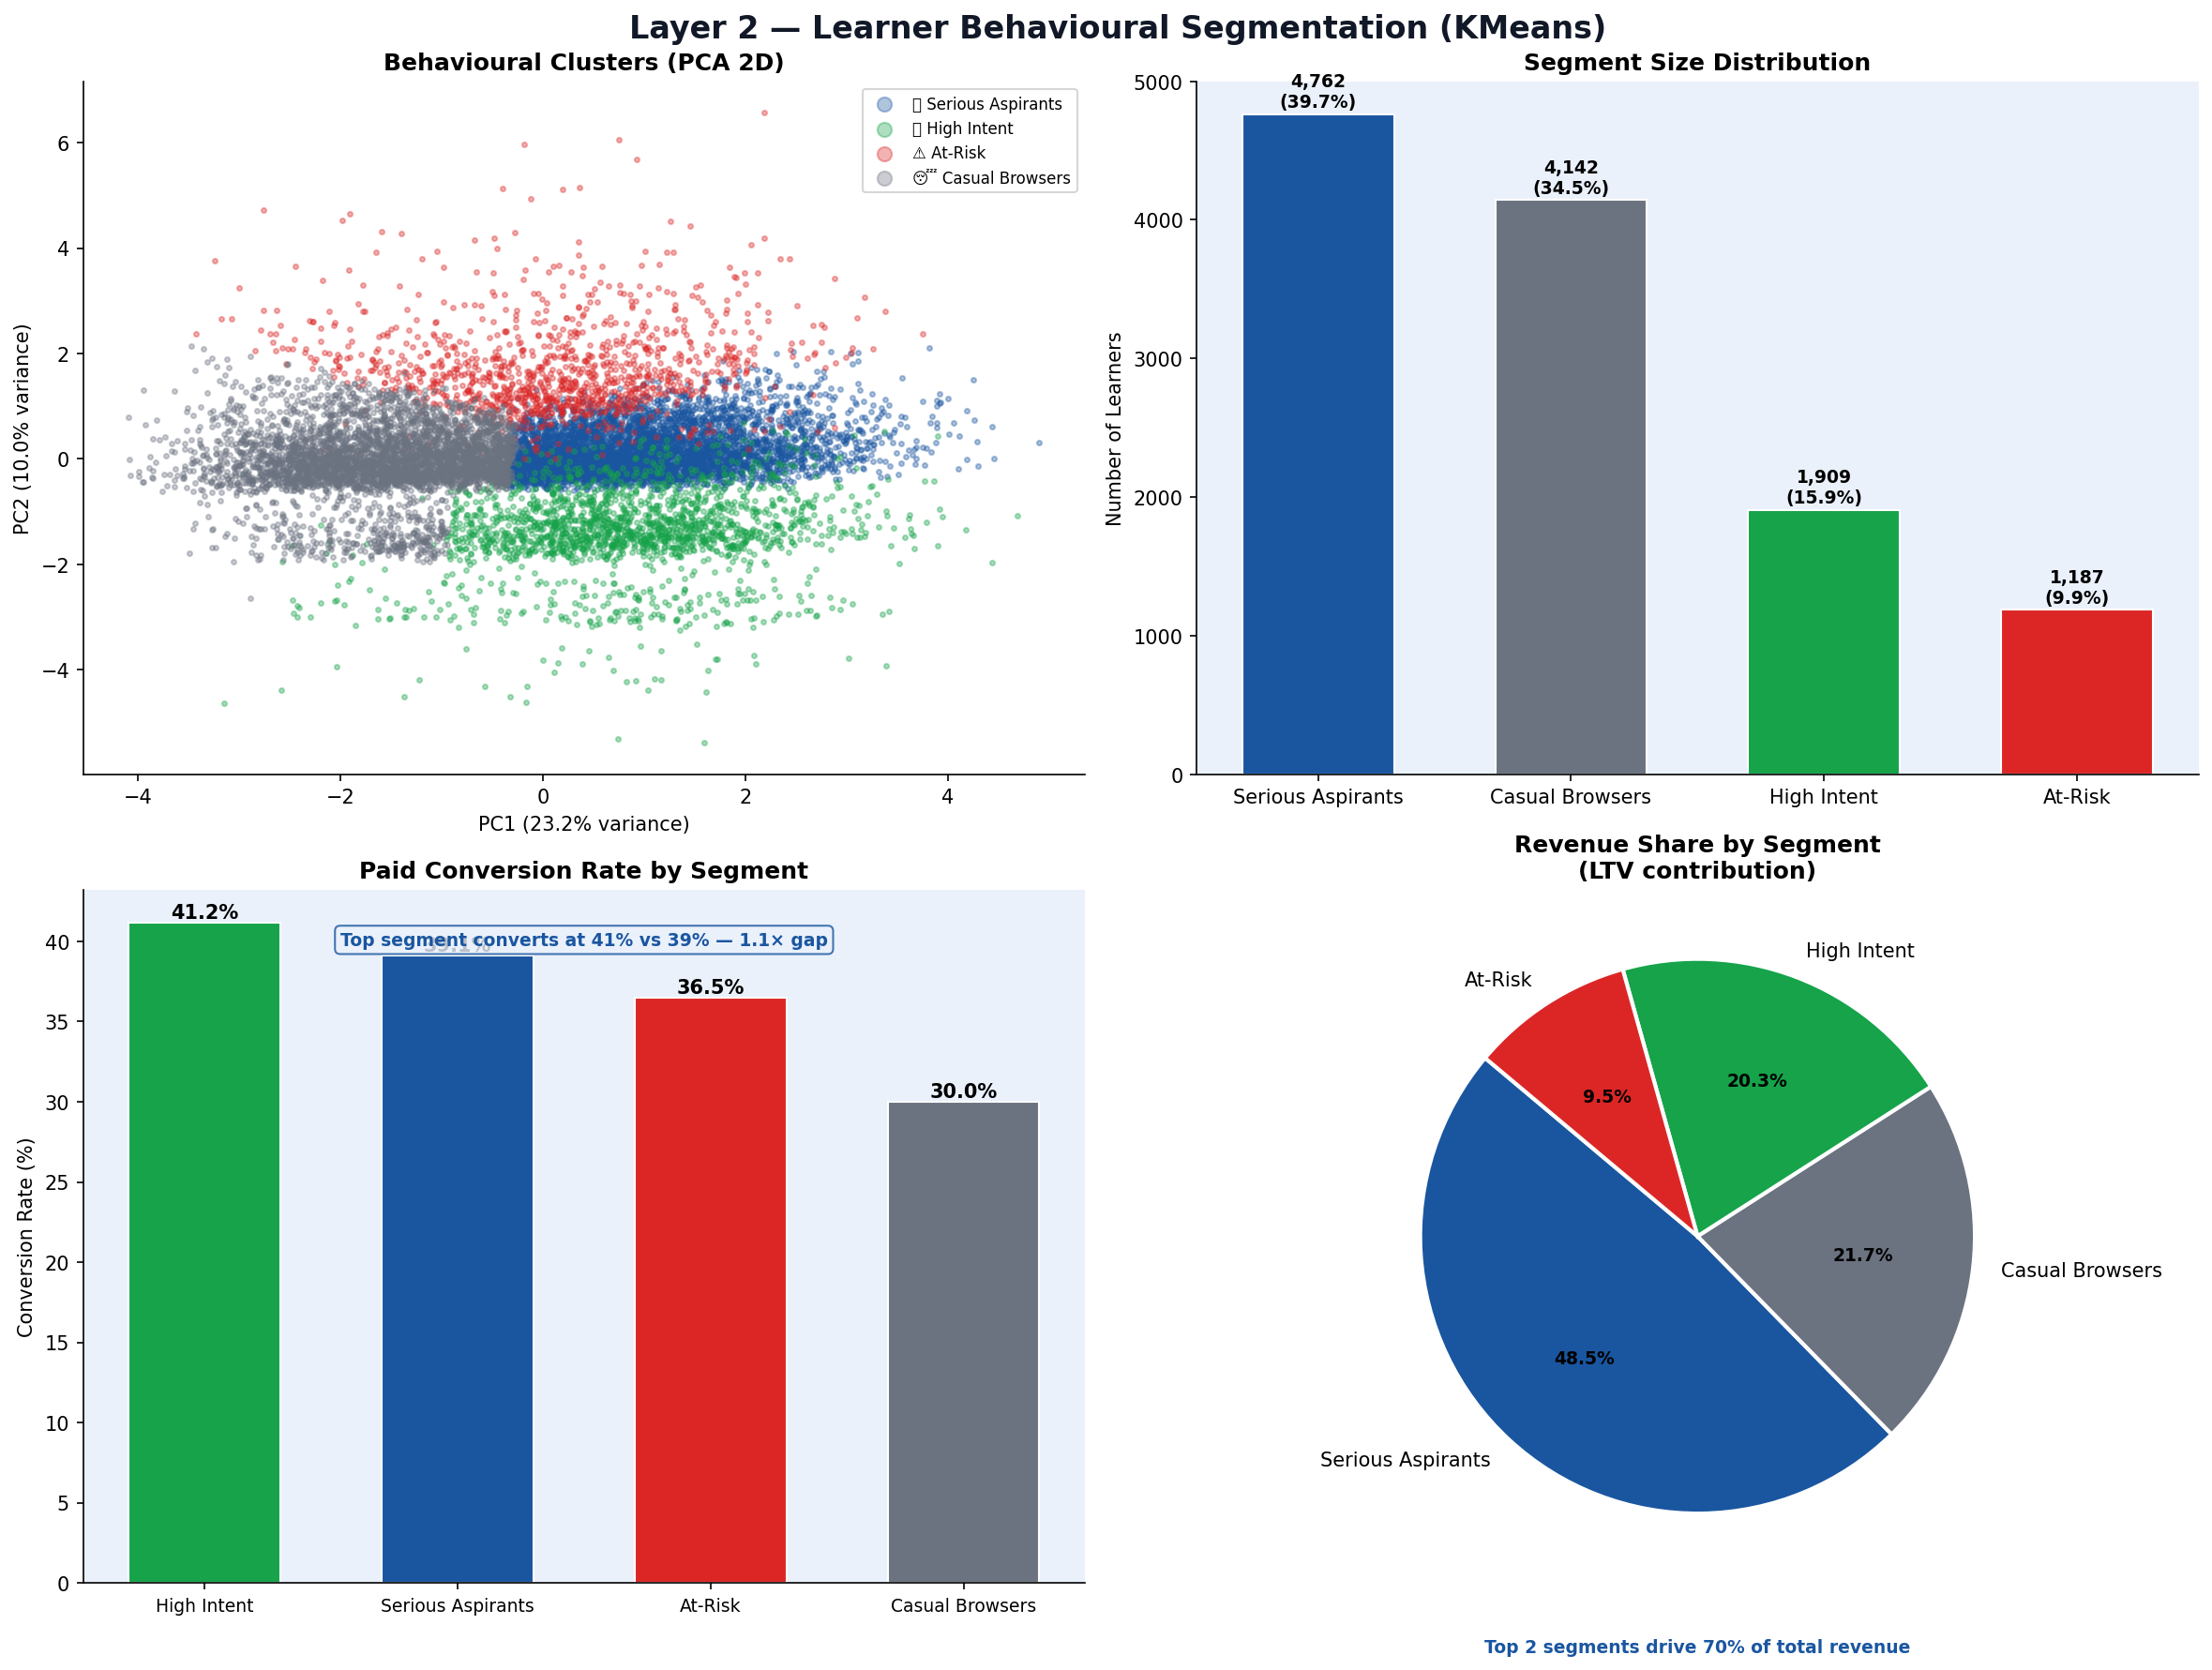

Generate this figure with Python:
"""
Layer 2 — Learner Behavioural Segmentation (KMeans)
Segments: Serious Aspirants / High Intent / At-Risk / Casual Browsers
"""

import pandas as pd
import numpy as np
import matplotlib.pyplot as plt
import matplotlib.patches as mpatches
from sklearn.preprocessing import StandardScaler
from sklearn.cluster import KMeans
from sklearn.decomposition import PCA
import warnings
warnings.filterwarnings("ignore")

BRAND   = "#1A56A0"
ACCENT  = "#F97316"
GREEN   = "#16A34A"
RED     = "#DC2626"
PURPLE  = "#7C3AED"
GREY    = "#6B7280"
LIGHT   = "#EAF1FB"
DARK    = "#111827"

plt.rcParams.update({"font.family":"DejaVu Sans","axes.spines.top":False,
                     "axes.spines.right":False,"figure.facecolor":"white","axes.facecolor":"white"})

df = pd.read_csv("/home/claude/growth_engine/data/learner_data.csv")

# ── FEATURES FOR CLUSTERING ───────────────────────────────────────────────────
# Use ALL users (free + paid) — clustering is about behaviour, not tier
features = [
    "lessons_total", "mock_tests_total", "doubt_sessions",
    "days_active", "days_since_last_login", "avg_session_min",
    "streak_days", "login_freq_per_week", "notes_saved", "videos_rewatched"
]

X = df[features].fillna(0)
scaler = StandardScaler()
X_scaled = scaler.fit_transform(X)

# ── ELBOW METHOD (saved but not shown in main charts) ─────────────────────────
inertias = []
for k in range(2, 9):
    km = KMeans(n_clusters=k, random_state=42, n_init=10)
    km.fit(X_scaled)
    inertias.append(km.inertia_)

# ── FIT KMEANS (4 clusters = meaningful business segments) ────────────────────
km = KMeans(n_clusters=4, random_state=42, n_init=10)
df["cluster"] = km.fit_predict(X_scaled)

# ── LABEL CLUSTERS by profile ────────────────────────────────────────────────
cluster_means = df.groupby("cluster")[features + ["churned","monthly_spend_inr"]].mean()

# Assign meaningful names based on engagement + recency
# High lessons + low recency gap + high mock = Serious
# High lessons + high conv = High Intent
# High recency gap + low engagement = At-Risk
# Low everything = Casual

# Score each cluster: high lessons + high mock + low recency_gap = best
cluster_means["eng_score"] = (
    cluster_means["lessons_total"].rank() +
    cluster_means["mock_tests_total"].rank() +
    cluster_means["streak_days"].rank() -
    cluster_means["days_since_last_login"].rank()
)
ranked = cluster_means["eng_score"].rank(ascending=False).astype(int)
label_map = {
    ranked[ranked==1].index[0]: "🧠 Serious Aspirants",
    ranked[ranked==2].index[0]: "🚀 High Intent",
    ranked[ranked==3].index[0]: "⚠️ At-Risk",
    ranked[ranked==4].index[0]: "😴 Casual Browsers",
}
df["segment"] = df["cluster"].map(label_map)

SEGMENT_COLORS = {
    "🧠 Serious Aspirants": BRAND,
    "🚀 High Intent":       GREEN,
    "⚠️ At-Risk":           RED,
    "😴 Casual Browsers":   GREY,
}

# ── PCA for 2D viz ────────────────────────────────────────────────────────────
pca = PCA(n_components=2, random_state=42)
X_2d = pca.fit_transform(X_scaled)
df["pca1"] = X_2d[:, 0]
df["pca2"] = X_2d[:, 1]

# ── SAVE ENRICHED DATA ────────────────────────────────────────────────────────
df.to_csv("/home/claude/growth_engine/data/learner_data.csv", index=False)
print("✅ Segments added to dataset")

# ── CHARTS ───────────────────────────────────────────────────────────────────
fig, axes = plt.subplots(2, 2, figsize=(16, 12))
fig.suptitle("Layer 2 — Learner Behavioural Segmentation (KMeans)", fontsize=16, fontweight="bold", color=DARK)

segments = df["segment"].value_counts()

# Top-left: PCA scatter
ax = axes[0][0]
for seg, color in SEGMENT_COLORS.items():
    mask = df["segment"] == seg
    ax.scatter(df.loc[mask,"pca1"], df.loc[mask,"pca2"],
               c=color, s=6, alpha=0.35, label=seg)
ax.set_title("Behavioural Clusters (PCA 2D)", fontsize=12, fontweight="bold")
ax.set_xlabel(f"PC1 ({pca.explained_variance_ratio_[0]*100:.1f}% variance)")
ax.set_ylabel(f"PC2 ({pca.explained_variance_ratio_[1]*100:.1f}% variance)")
ax.legend(fontsize=8, markerscale=3)

# Top-right: Segment size
ax = axes[0][1]
colors = [SEGMENT_COLORS[s] for s in segments.index]
bars = ax.bar(range(len(segments)), segments.values, color=colors, edgecolor="white", width=0.6)
ax.set_xticks(range(len(segments)))
ax.set_xticklabels([s.split(" ",1)[1] for s in segments.index], fontsize=10)
for bar, val in zip(bars, segments.values):
    pct = val / len(df) * 100
    ax.text(bar.get_x()+bar.get_width()/2, bar.get_height()+50,
            f"{val:,}\n({pct:.1f}%)", ha="center", fontsize=9, fontweight="bold")
ax.set_title("Segment Size Distribution", fontsize=12, fontweight="bold")
ax.set_ylabel("Number of Learners")
ax.set_facecolor(LIGHT)

# Bottom-left: Conversion rate by segment
ax = axes[1][0]
conv = df.groupby("segment").apply(lambda x: (x["tier"]!="Free").mean() * 100).reset_index()
conv.columns = ["segment","conversion_rate"]
conv = conv.sort_values("conversion_rate", ascending=False)
colors2 = [SEGMENT_COLORS[s] for s in conv["segment"]]
bars2 = ax.bar(range(len(conv)), conv["conversion_rate"], color=colors2, edgecolor="white", width=0.6)
ax.set_xticks(range(len(conv)))
ax.set_xticklabels([s.split(" ",1)[1] for s in conv["segment"]], fontsize=9)
for bar, val in zip(bars2, conv["conversion_rate"]):
    ax.text(bar.get_x()+bar.get_width()/2, bar.get_height()+0.3,
            f"{val:.1f}%", ha="center", fontsize=10, fontweight="bold")
ax.set_title("Paid Conversion Rate by Segment", fontsize=12, fontweight="bold")
ax.set_ylabel("Conversion Rate (%)")
ax.set_facecolor(LIGHT)

# Key insight annotation
top2_segs  = conv.head(2)
top2_names = " vs ".join([s.split(" ",1)[1] for s in top2_segs["segment"]])
top1_conv  = top2_segs.iloc[0]["conversion_rate"]
top2_conv  = top2_segs.iloc[1]["conversion_rate"]
ax.text(0.5, 0.92,
        f"Top segment converts at {top1_conv:.0f}% vs {top2_conv:.0f}% — {top1_conv/max(top2_conv,1):.1f}× gap",
        transform=ax.transAxes, ha="center", fontsize=9, color=BRAND,
        fontweight="bold", bbox=dict(boxstyle="round,pad=0.3", facecolor=LIGHT, edgecolor=BRAND, alpha=0.8))

# Bottom-right: Revenue concentration
ax = axes[1][1]
rev = df.groupby("segment")["ltv_inr"].sum().reset_index()
rev["pct"] = rev["ltv_inr"] / rev["ltv_inr"].sum() * 100
rev = rev.sort_values("ltv_inr", ascending=False)
wedge_colors = [SEGMENT_COLORS[s] for s in rev["segment"]]
wedges, texts, autotexts = ax.pie(
    rev["ltv_inr"], labels=[s.split(" ",1)[1] for s in rev["segment"]],
    colors=wedge_colors, autopct="%1.1f%%", startangle=140,
    wedgeprops={"edgecolor":"white","linewidth":2})
for at in autotexts:
    at.set_fontsize(9); at.set_fontweight("bold")
ax.set_title("Revenue Share by Segment\n(LTV contribution)", fontsize=12, fontweight="bold")

top2_rev_pct = rev.head(2)["pct"].sum()
ax.text(0, -1.5,
        f"Top 2 segments drive {top2_rev_pct:.0f}% of total revenue",
        ha="center", fontsize=9, fontweight="bold", color=BRAND)

plt.tight_layout()
plt.savefig("/home/claude/growth_engine/charts/layer2_segmentation.png", dpi=150, bbox_inches="tight")
plt.close()
print("✅ Layer 2 chart saved")

# Print segment summary
print("\n── Segment Summary ──")
summary = df.groupby("segment").agg(
    count=("learner_id","count"),
    conversion_rate=("tier", lambda x: (x!="Free").mean()),
    avg_ltv=("ltv_inr","mean"),
    churn_rate=("churned","mean"),
    avg_lessons=("lessons_total","mean"),
).round(2)
print(summary.to_string())
